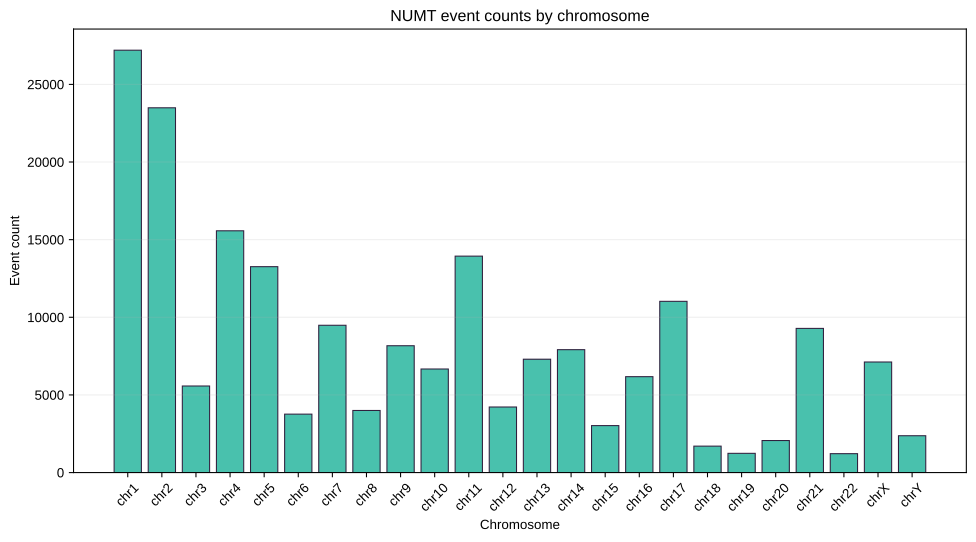

The data file committed next to this chart (first rows):
chr	event_count
chr1	27203
chr2	23492
chr3	5575
chr4	15571
chr5	13262
chr6	3765
chr7	9485
chr8	3999
chr9	8169
chr10	6672
chr11	13940
chr12	4223
chr13	7299
chr14	7916
chr15	3026
chr16	6176
chr17	11029
chr18	1701
chr19	1237
chr20	2064
chr21	9284
chr22	1216
chrX	7122
chrY	2373
